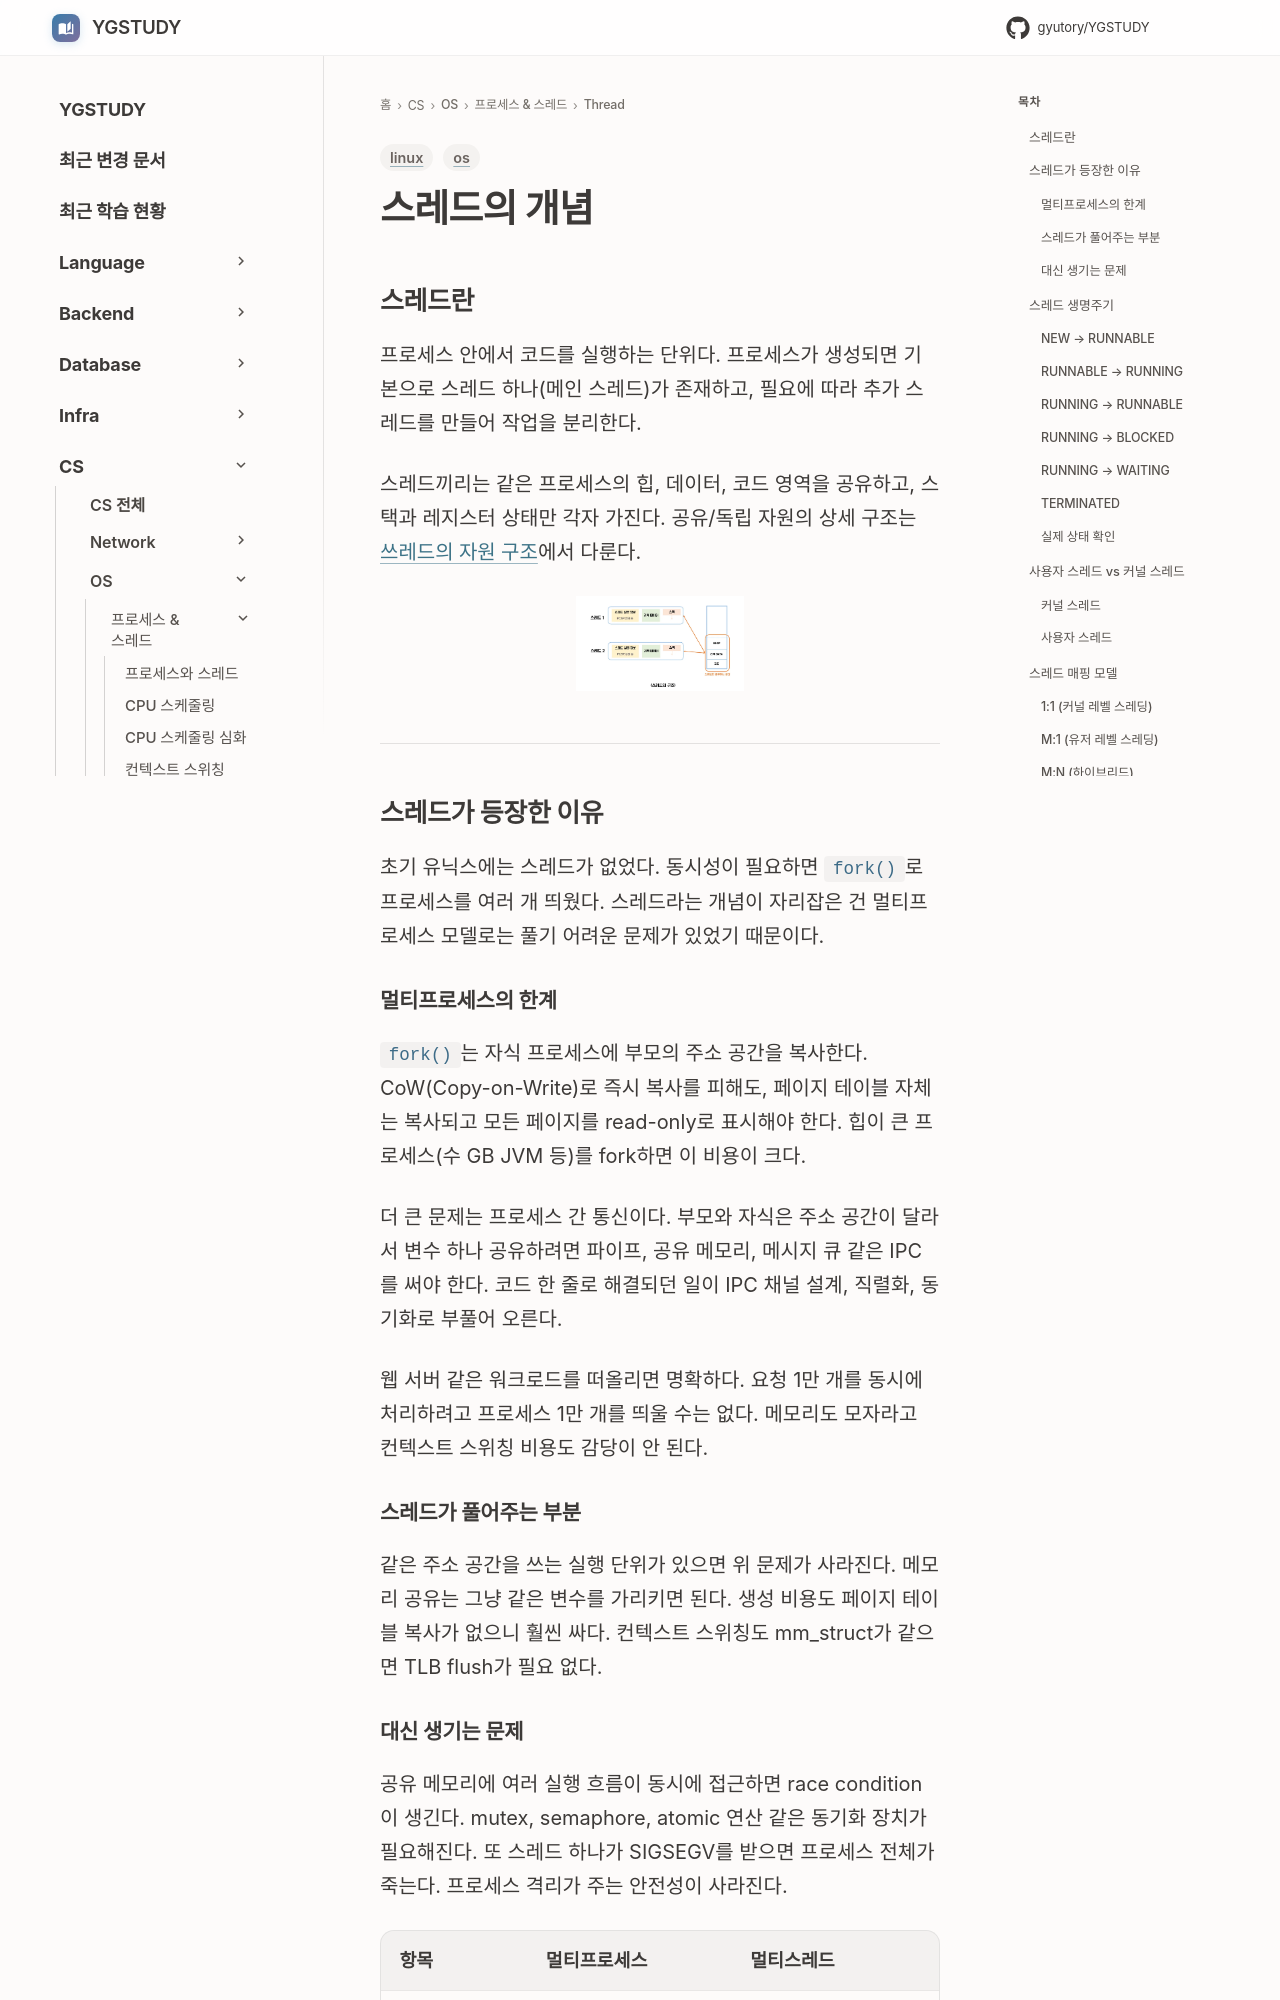

repository: GYUTORY/YGSTUDY · page: OS/Process & Thread/Thread/스레드의 개념/index.html · generator: mkdocs

---
title: 스레드의 개념
tags: [os, linux]
updated: 2026-05-04
---

# 스레드의 개념
## 스레드란

프로세스 안에서 코드를 실행하는 단위다. 프로세스가 생성되면 기본으로 스레드 하나(메인 스레드)가 존재하고, 필요에 따라 추가 스레드를 만들어 작업을 분리한다.

스레드끼리는 같은 프로세스의 힙, 데이터, 코드 영역을 공유하고, 스택과 레지스터 상태만 각자 가진다. 공유/독립 자원의 상세 구조는 [쓰레드의 자원 구조](쓰레드의%20자원%20구조.md)에서 다룬다.

<div align="center">
    <img src="../../../../etc/image/OS/스레드의 구조.webp" alt="스레드마다 실행 정보(PC·SP·상태)·지역 데이터·스택을 따로 갖고 힙·전역 데이터·코드는 공유하는 구조" width="30%">
</div>

---

## 스레드가 등장한 이유

초기 유닉스에는 스레드가 없었다. 동시성이 필요하면 `fork()`로 프로세스를 여러 개 띄웠다. 스레드라는 개념이 자리잡은 건 멀티프로세스 모델로는 풀기 어려운 문제가 있었기 때문이다.

### 멀티프로세스의 한계

`fork()`는 자식 프로세스에 부모의 주소 공간을 복사한다. CoW(Copy-on-Write)로 즉시 복사를 피해도, 페이지 테이블 자체는 복사되고 모든 페이지를 read-only로 표시해야 한다. 힙이 큰 프로세스(수 GB JVM 등)를 fork하면 이 비용이 크다.

더 큰 문제는 프로세스 간 통신이다. 부모와 자식은 주소 공간이 달라서 변수 하나 공유하려면 파이프, 공유 메모리, 메시지 큐 같은 IPC를 써야 한다. 코드 한 줄로 해결되던 일이 IPC 채널 설계, 직렬화, 동기화로 부풀어 오른다.

웹 서버 같은 워크로드를 떠올리면 명확하다. 요청 1만 개를 동시에 처리하려고 프로세스 1만 개를 띄울 수는 없다. 메모리도 모자라고 컨텍스트 스위칭 비용도 감당이 안 된다.

### 스레드가 풀어주는 부분

같은 주소 공간을 쓰는 실행 단위가 있으면 위 문제가 사라진다. 메모리 공유는 그냥 같은 변수를 가리키면 된다. 생성 비용도 페이지 테이블 복사가 없으니 훨씬 싸다. 컨텍스트 스위칭도 mm_struct가 같으면 TLB flush가 필요 없다.
